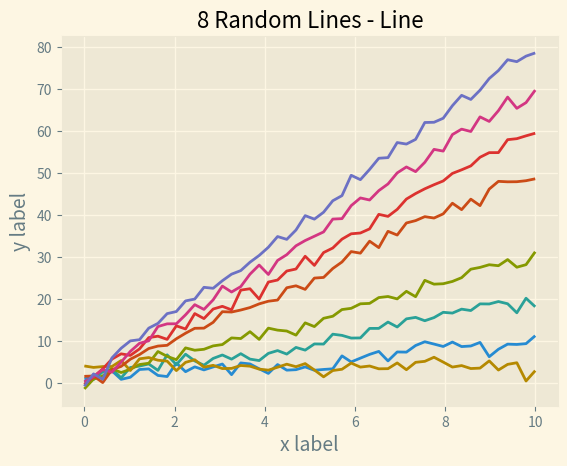

This chart was generated by the following Python code:
import matplotlib.pyplot as plt
import numpy as np

# Fixing random state for reproducibility
np.random.seed(19680801)

x = np.linspace(0, 10)
with plt.style.context('Solarize_Light2'):
    plt.plot(x, np.sin(x) + x + np.random.randn(50))
    plt.plot(x, np.sin(x) + 2 * x + np.random.randn(50))
    plt.plot(x, np.sin(x) + 3 * x + np.random.randn(50))
    plt.plot(x, np.sin(x) + 4 + np.random.randn(50))
    plt.plot(x, np.sin(x) + 5 * x + np.random.randn(50))
    plt.plot(x, np.sin(x) + 6 * x + np.random.randn(50))
    plt.plot(x, np.sin(x) + 7 * x + np.random.randn(50))
    plt.plot(x, np.sin(x) + 8 * x + np.random.randn(50))
    # Number of accent colors in the color scheme
    plt.title('8 Random Lines - Line')
    plt.xlabel('x label', fontsize=14)
    plt.ylabel('y label', fontsize=14)

plt.show()
